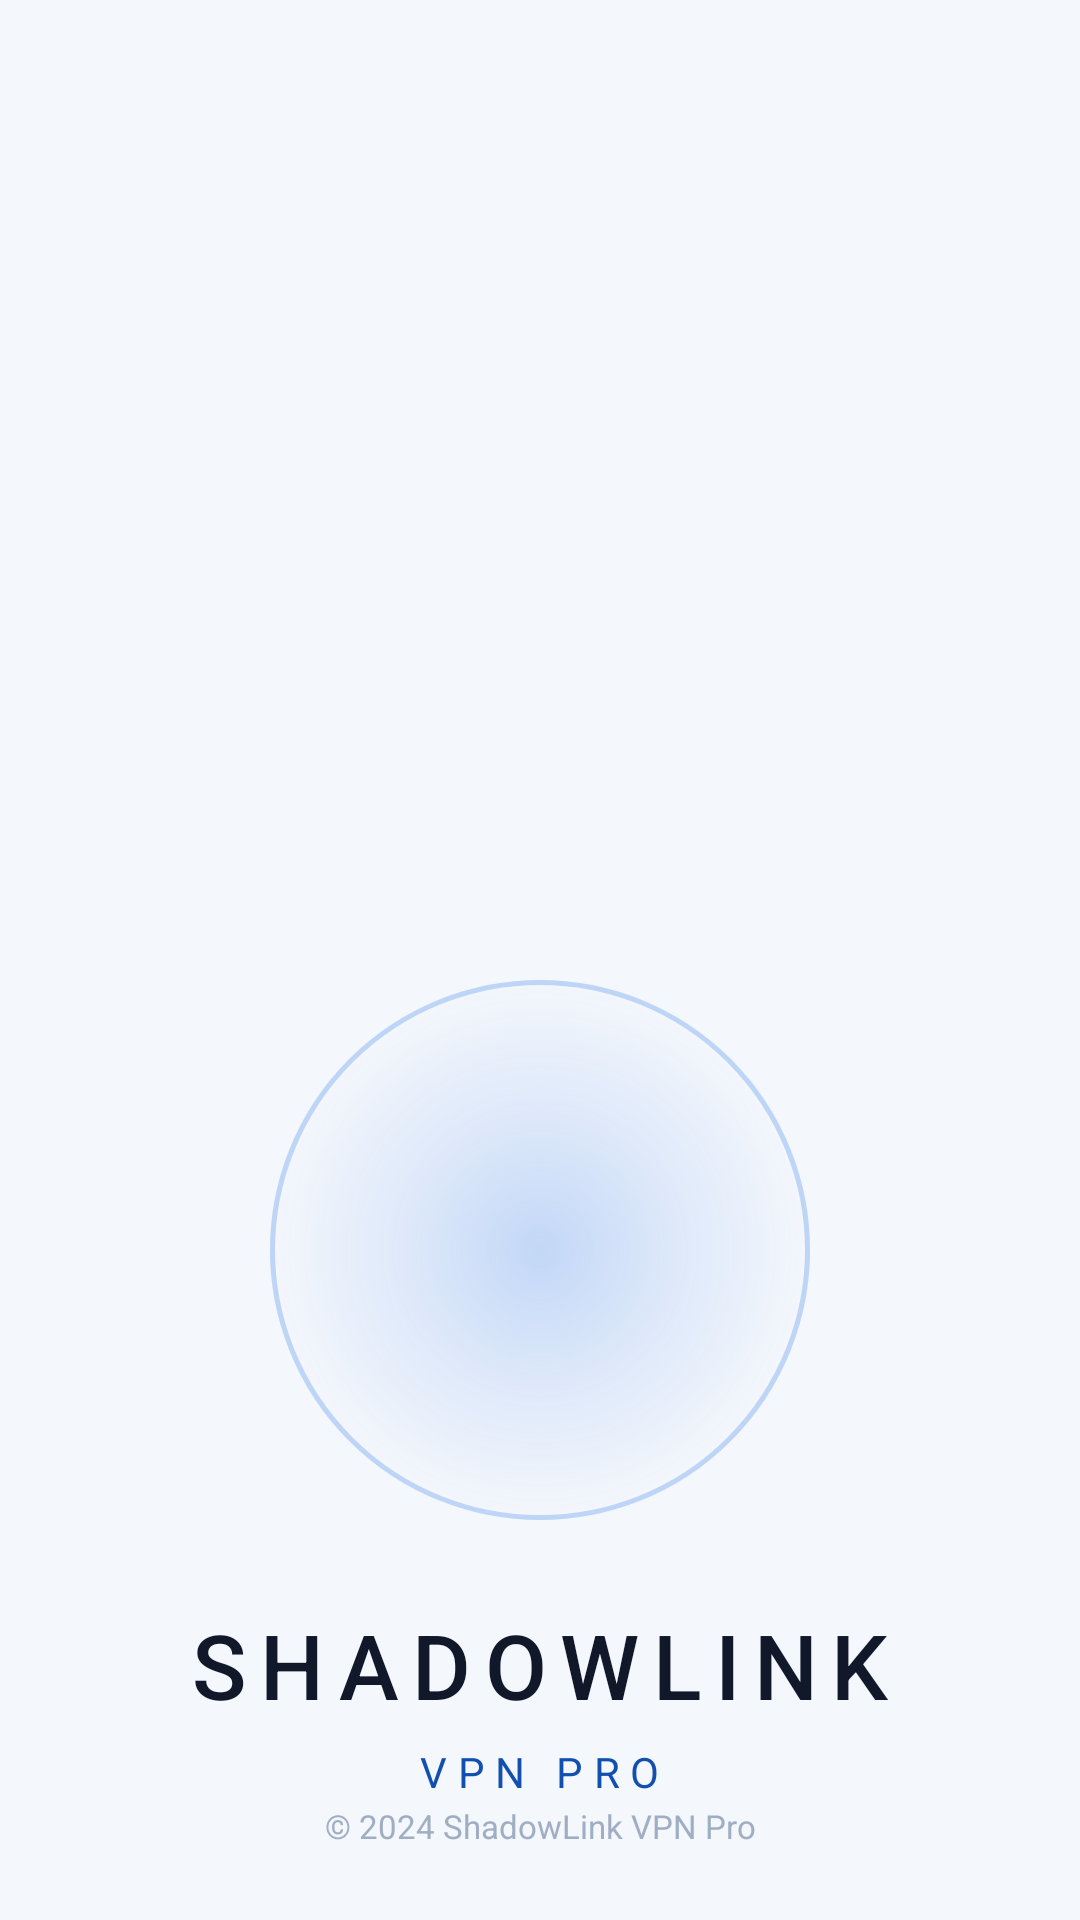

This screen was rendered from an Android layout file. Write that file and the resources it references.
<!-- AndroidManifest.xml: activity theme SplashTheme -->
<!-- res/layout/activity_splash.xml -->
<?xml version="1.0" encoding="utf-8"?>
<androidx.constraintlayout.widget.ConstraintLayout
    xmlns:android="http://schemas.android.com/apk/res/android"
    xmlns:app="http://schemas.android.com/apk/res-auto"
    android:layout_width="match_parent"
    android:layout_height="match_parent"
    android:background="@color/bg_primary">

    
    <View
        android:id="@+id/glowCircle"
        android:layout_width="180dp"
        android:layout_height="180dp"
        android:background="@drawable/bg_glow_circle"
        app:layout_constraintBottom_toTopOf="@id/tvAppName"
        app:layout_constraintEnd_toEndOf="parent"
        app:layout_constraintStart_toStartOf="parent"
        app:layout_constraintTop_toTopOf="parent"
        app:layout_constraintVertical_chainStyle="packed"
        app:layout_constraintVertical_bias="0.42" />

    <ImageView
        android:layout_width="80dp"
        android:layout_height="80dp"
        android:src="@drawable/ic_vpn_key"
        app:layout_constraintBottom_toBottomOf="@id/glowCircle"
        app:layout_constraintEnd_toEndOf="@id/glowCircle"
        app:layout_constraintStart_toStartOf="@id/glowCircle"
        app:layout_constraintTop_toTopOf="@id/glowCircle" />

    <TextView
        android:id="@+id/tvAppName"
        android:layout_width="wrap_content"
        android:layout_height="wrap_content"
        android:layout_marginTop="28dp"
        android:text="SHADOWLINK"
        android:textColor="@color/text_primary"
        android:textSize="30sp"
        android:fontFamily="sans-serif-medium"
        android:letterSpacing="0.15"
        app:layout_constraintEnd_toEndOf="parent"
        app:layout_constraintStart_toStartOf="parent"
        app:layout_constraintTop_toBottomOf="@id/glowCircle"
        app:layout_constraintBottom_toTopOf="@id/tvSubtitle" />

    <TextView
        android:id="@+id/tvSubtitle"
        android:layout_width="wrap_content"
        android:layout_height="wrap_content"
        android:layout_marginTop="6dp"
        android:text="VPN PRO"
        android:textColor="@color/accent_blue_light"
        android:textSize="14sp"
        android:letterSpacing="0.25"
        app:layout_constraintEnd_toEndOf="parent"
        app:layout_constraintStart_toStartOf="parent"
        app:layout_constraintTop_toBottomOf="@id/tvAppName" />

    <ProgressBar
        android:layout_width="40dp"
        android:layout_height="40dp"
        android:indeterminateTint="@color/accent_blue"
        app:layout_constraintBottom_toBottomOf="parent"
        app:layout_constraintEnd_toEndOf="parent"
        app:layout_constraintStart_toStartOf="parent"
        app:layout_constraintTop_toBottomOf="@id/tvSubtitle"
        app:layout_constraintVertical_bias="0.7" />

    <TextView
        android:layout_width="wrap_content"
        android:layout_height="wrap_content"
        android:layout_marginBottom="24dp"
        android:text="© 2024 ShadowLink VPN Pro"
        android:textColor="@color/text_hint"
        android:textSize="11sp"
        app:layout_constraintBottom_toBottomOf="parent"
        app:layout_constraintEnd_toEndOf="parent"
        app:layout_constraintStart_toStartOf="parent" />

</androidx.constraintlayout.widget.ConstraintLayout>
<!-- resources referenced by this layout -->
<resources>
  <color name="accent_blue">#1E6FE8</color>
  <color name="accent_blue_light">#3B8AFF</color>
  <color name="bg_primary">#0A0E1A</color>
  <color name="text_hint">#4A5678</color>
  <color name="text_primary">#FFFFFF</color>
  <!-- drawable bg_glow_circle (drawable) -->
  <?xml version="1.0" encoding="utf-8"?>
  <shape xmlns:android="http://schemas.android.com/apk/res/android"
      android:shape="oval">
      <gradient
          android:type="radial"
          android:gradientRadius="90dp"
          android:startColor="#3B1E6FE8"
          android:centerColor="#1A1E6FE8"
          android:endColor="#000A0E1A" />
      <stroke
          android:color="#401E6FE8"
          android:width="1.5dp" />
  </shape>
  <style name="SplashTheme" parent="Theme.MaterialComponents.DayNight.NoActionBar">
          <item name="android:windowBackground">@color/bg_primary</item>
          <item name="android:statusBarColor">@color/bg_primary</item>
          <item name="android:navigationBarColor">@color/bg_primary</item>
      </style>
</resources>
